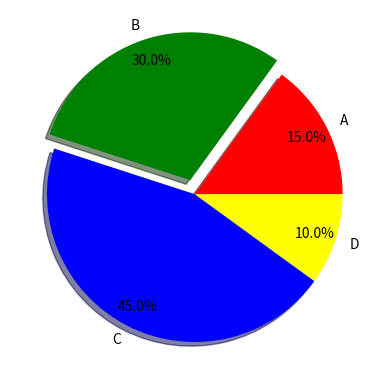

Source code (Python):
import matplotlib.pyplot as plt
sizes = [15, 30, 45, 10]
labels = ['A', 'B', 'C', 'D']
colors = ['red', 'green', 'blue', 'yellow']
explode = (0, 0.1, 0, 0)
plt.pie(sizes,  explode,  labels,  colors, autopct='%1.1f%%', shadow=True, data=None, pctdistance=0.85)
